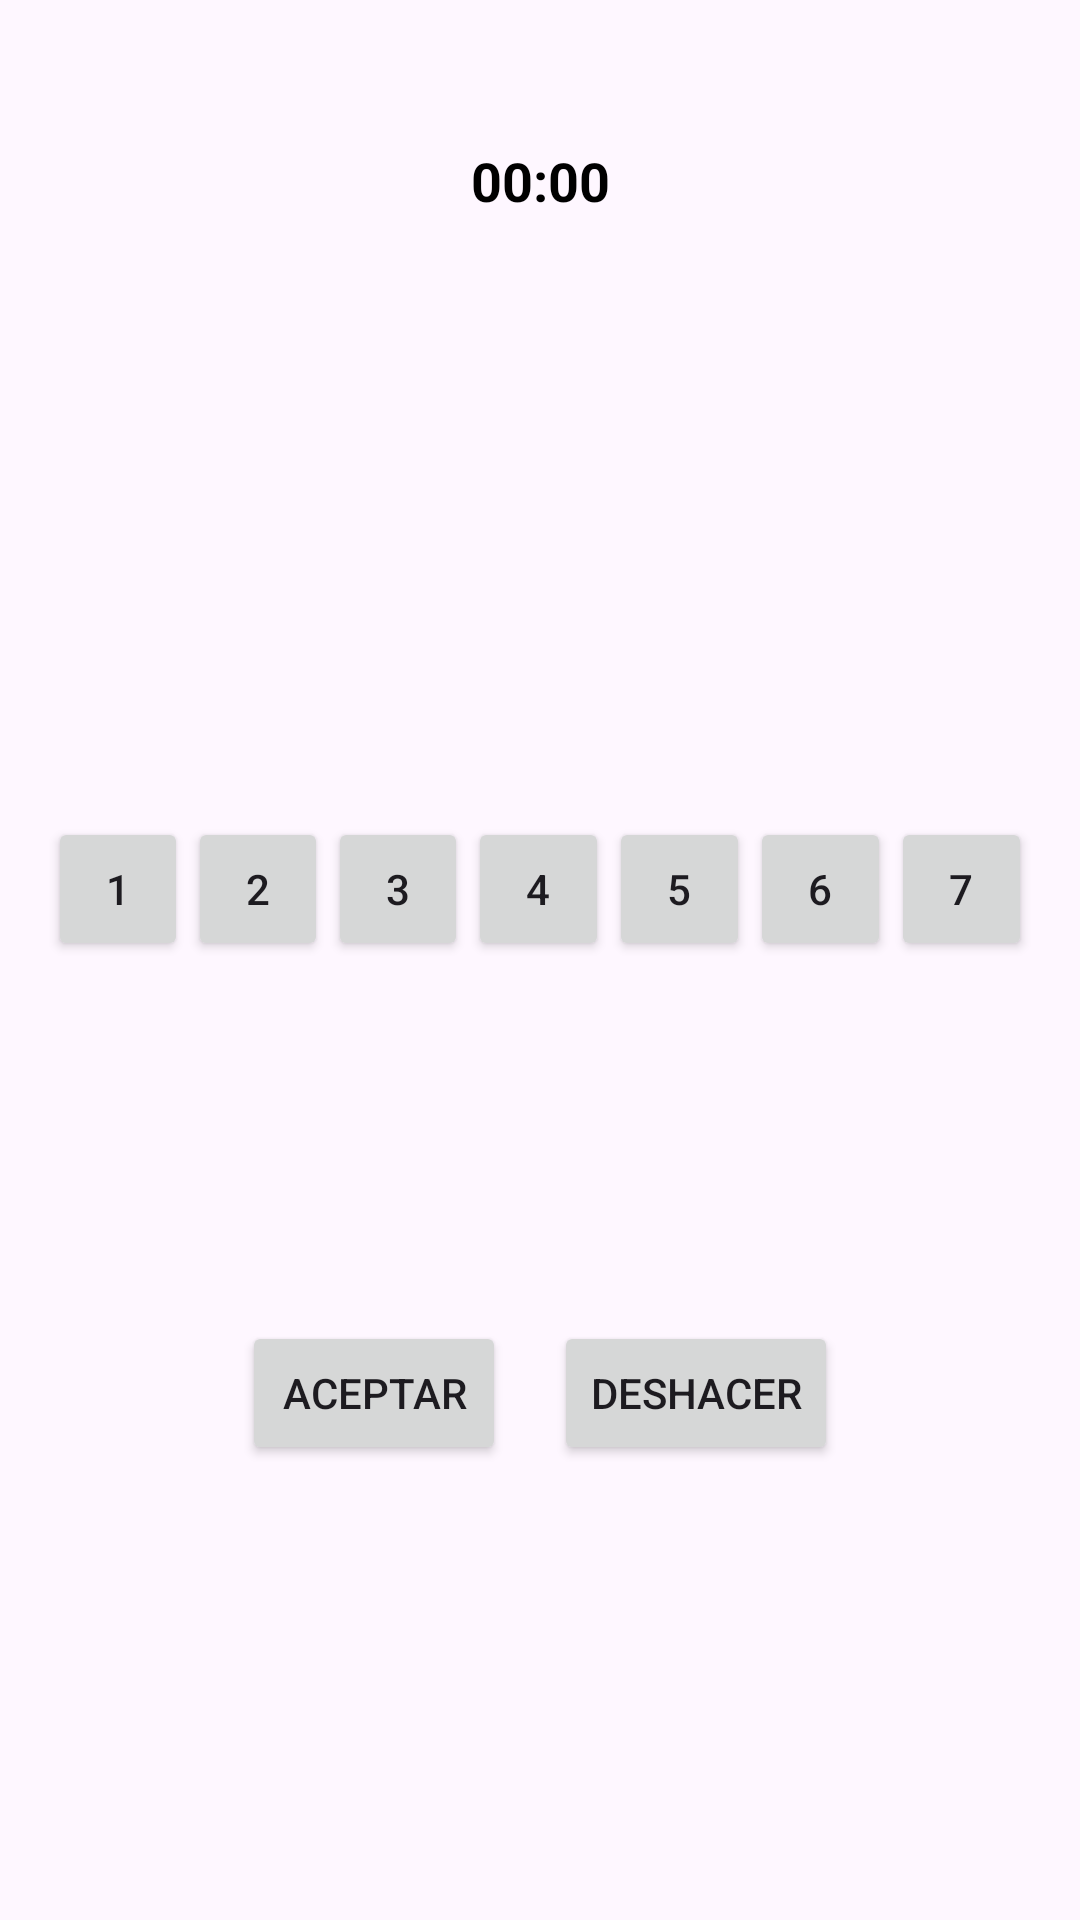

Here is an Android app screen rendered from its layout file. Give the layout XML and the strings, colors and styles it references.
<!-- AndroidManifest.xml: application theme Theme.Conecta4Movil -->
<!-- res/layout/activity_juego_conecta4.xml -->
<?xml version="1.0" encoding="utf-8"?>
<androidx.constraintlayout.widget.ConstraintLayout
    xmlns:android="http://schemas.android.com/apk/res/android"
    xmlns:app="http://schemas.android.com/apk/res-auto"
    android:layout_width="match_parent"
    android:layout_height="match_parent"
    android:padding="16dp">
    
    <TextView
        android:id="@+id/gameTimer"
        android:layout_width="wrap_content"
        android:layout_height="wrap_content"
        android:text="00:00"
        android:textSize="18sp"
        android:textStyle="bold"
        android:textColor="#000000"
        android:layout_marginTop="32dp"
        app:layout_constraintTop_toTopOf="parent"
        app:layout_constraintStart_toStartOf="parent"
        app:layout_constraintEnd_toEndOf="parent" />



    
    <TableLayout
        android:id="@+id/tablero"
        android:layout_width="match_parent"
        android:layout_height="wrap_content"
        android:layout_marginTop="200dp"
        android:stretchColumns="*"
        android:background="#2196F3"
        app:layout_constraintTop_toBottomOf="@id/gameTimer"
        app:layout_constraintStart_toStartOf="parent"
        app:layout_constraintEnd_toEndOf="parent"/>


    
    <LinearLayout
        android:id="@+id/topButtons"
        android:layout_width="match_parent"
        android:layout_height="wrap_content"
        android:orientation="horizontal"
        android:gravity="center"
        app:layout_constraintTop_toBottomOf="@id/tablero"
        app:layout_constraintStart_toStartOf="parent"
        app:layout_constraintEnd_toEndOf="parent">

        
        <Button
            android:id="@+id/btnCol0"
            android:text="1"
            android:layout_width="0dp"
            android:layout_height="48dp"
            android:layout_weight="1" />

        <Button
            android:id="@+id/btnCol1"
            android:text="2"
            android:layout_width="0dp"
            android:layout_height="48dp"
            android:layout_weight="1" />

        <Button
            android:id="@+id/btnCol2"
            android:text="3"
            android:layout_width="0dp"
            android:layout_height="48dp"
            android:layout_weight="1" />

        <Button
            android:id="@+id/btnCol3"
            android:text="4"
            android:layout_width="0dp"
            android:layout_height="48dp"
            android:layout_weight="1" />

        <Button
            android:id="@+id/btnCol4"
            android:text="5"
            android:layout_width="0dp"
            android:layout_height="48dp"
            android:layout_weight="1" />

        <Button
            android:id="@+id/btnCol5"
            android:text="6"
            android:layout_width="0dp"
            android:layout_height="48dp"
            android:layout_weight="1" />

        <Button
            android:id="@+id/btnCol6"
            android:text="7"
            android:layout_width="0dp"
            android:layout_height="48dp"
            android:layout_weight="1" />

    </LinearLayout>
    
    <LinearLayout
        android:id="@+id/bottomButtons"
        android:layout_width="wrap_content"
        android:layout_height="wrap_content"
        android:orientation="horizontal"
        android:gravity="center"
        android:layout_marginTop="16dp"
        android:layout_marginBottom="32dp"
        app:layout_constraintTop_toBottomOf="@id/topButtons"
        app:layout_constraintBottom_toBottomOf="parent"
        app:layout_constraintStart_toStartOf="parent"
        app:layout_constraintEnd_toEndOf="parent">

        <Button
            android:id="@+id/btnConfirm"
            android:text="Aceptar"
            android:layout_width="wrap_content"
            android:layout_height="wrap_content"
            android:layout_marginEnd="16dp"/>

        <Button
            android:id="@+id/btnUndo"
            android:text="Deshacer"
            android:layout_width="wrap_content"
            android:layout_height="wrap_content"/>

    </LinearLayout>

</androidx.constraintlayout.widget.ConstraintLayout>
<!-- resources referenced by this layout -->
<resources>
  <style name="Theme.Conecta4Movil" parent="Base.Theme.Conecta4Movil" />
  <style name="Base.Theme.Conecta4Movil" parent="Theme.Material3.DayNight.NoActionBar">
          
          
      </style>
</resources>
